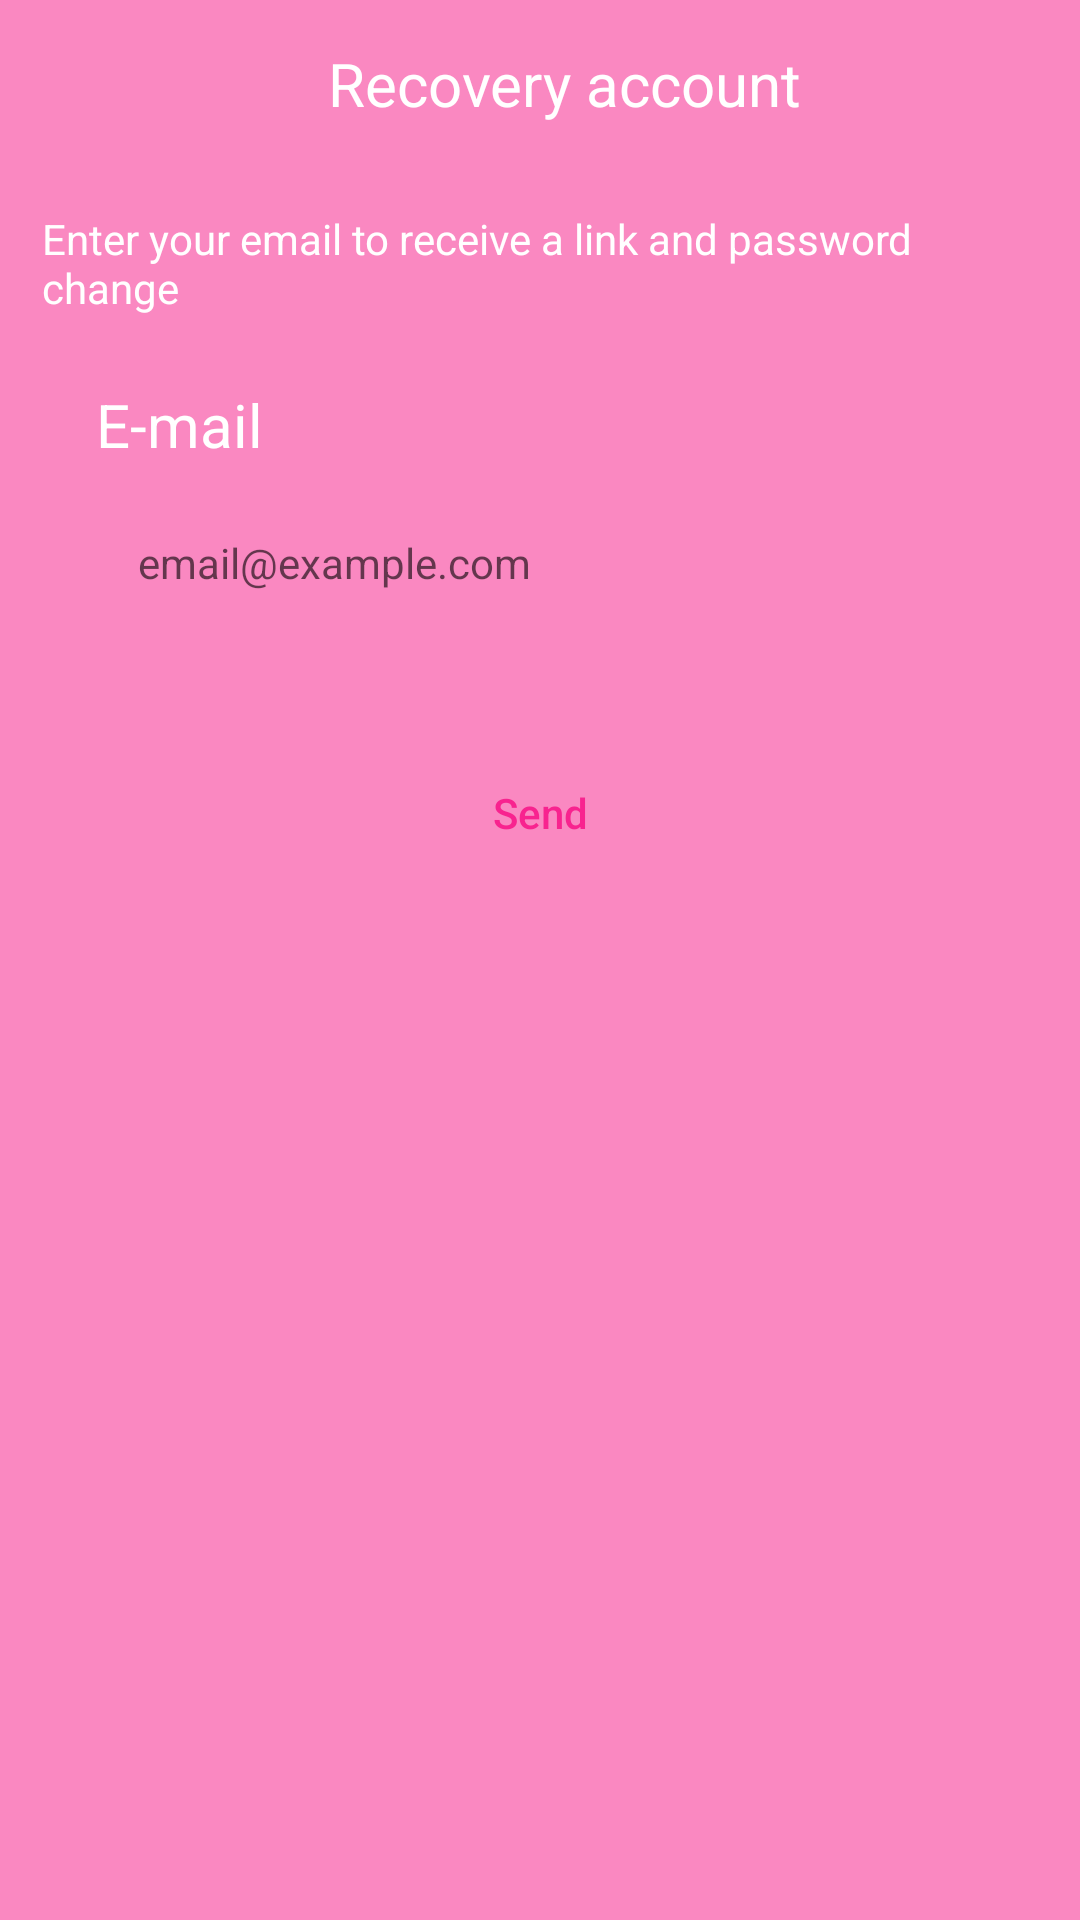

This screen was rendered from an Android layout file. Write that file and the resources it references.
<!-- AndroidManifest.xml: application theme Theme.Task -->
<!-- res/layout/fragment_recover.xml -->
<?xml version="1.0" encoding="utf-8"?>
<androidx.constraintlayout.widget.ConstraintLayout xmlns:android="http://schemas.android.com/apk/res/android"
    xmlns:app="http://schemas.android.com/apk/res-auto"
    xmlns:tools="http://schemas.android.com/tools"
    android:layout_width="match_parent"
    android:layout_height="match_parent"
    tools:context=".ui.auth.RecoverFragment">

    <com.google.android.material.appbar.AppBarLayout
        android:id="@+id/appBarLayout"
        android:layout_width="0dp"
        android:layout_height="wrap_content"
        app:layout_constraintEnd_toEndOf="parent"
        app:layout_constraintStart_toStartOf="parent"
        app:layout_constraintTop_toTopOf="parent">

        <androidx.appcompat.widget.Toolbar
            android:layout_width="match_parent"
            android:layout_height="wrap_content">

            <TextView
                android:layout_width="match_parent"
                android:layout_height="wrap_content"
                android:text="@string/recovery_account"
                android:textAlignment="center"
                android:textColor="@color/white"
                android:textSize="20sp" />
        </androidx.appcompat.widget.Toolbar>

    </com.google.android.material.appbar.AppBarLayout>

    <EditText
        android:id="@+id/edt_email"
        android:layout_width="0dp"
        android:layout_height="wrap_content"
        android:layout_marginStart="32dp"
        android:layout_marginTop="164dp"
        android:layout_marginEnd="32dp"
        android:background="@drawable/bg_edit"
        android:ems="10"
        android:hint="@string/example_e_mail"
        android:inputType="textEmailAddress"
        android:padding="14dp"
        android:textSize="14sp"
        app:layout_constraintEnd_toEndOf="parent"
        app:layout_constraintHorizontal_bias="0.0"
        app:layout_constraintStart_toStartOf="parent"
        app:layout_constraintTop_toTopOf="parent" />

    <TextView
        android:id="@+id/textView"
        android:layout_width="wrap_content"
        android:layout_height="wrap_content"
        android:layout_marginBottom="9dp"
        android:text="@string/e_mail_fragment"
        android:textColor="@color/white"
        android:textSize="20sp"
        app:layout_constraintBottom_toTopOf="@+id/edt_email"
        app:layout_constraintStart_toStartOf="@+id/edt_email" />

    <TextView
        android:id="@+id/btn_recover"
        android:layout_width="332dp"
        android:layout_height="44dp"
        android:text="@string/inform_page"
        android:textColor="@color/white"
        app:layout_constraintBottom_toTopOf="@+id/textView"
        app:layout_constraintEnd_toEndOf="parent"
        app:layout_constraintStart_toStartOf="parent"
        app:layout_constraintTop_toBottomOf="@+id/appBarLayout" />

    <ProgressBar
        android:id="@+id/progressBar3"
        style="?android:attr/progressBarStyle"
        android:layout_width="wrap_content"
        android:layout_height="wrap_content"
        android:indeterminateTint="@color/white"
        android:visibility="invisible"
        app:layout_constraintBottom_toBottomOf="parent"
        app:layout_constraintEnd_toEndOf="parent"
        app:layout_constraintHorizontal_bias="0.498"
        app:layout_constraintStart_toStartOf="parent"
        app:layout_constraintTop_toTopOf="parent"
        tools:visibility="visible" />

    <Button
        android:id="@+id/btn_enviar"
        android:layout_width="0dp"
        android:layout_height="wrap_content"
        android:layout_marginStart="32dp"
        android:layout_marginTop="36dp"
        android:layout_marginEnd="32dp"
        android:background="@drawable/bg_button"
        android:text="@string/send"
        android:textAllCaps="false"
        android:textColor="@color/pink"
        app:backgroundTint="@null"
        app:layout_constraintEnd_toEndOf="parent"
        app:layout_constraintStart_toStartOf="parent"
        app:layout_constraintTop_toBottomOf="@+id/edt_email" />


</androidx.constraintlayout.widget.ConstraintLayout>
<!-- resources referenced by this layout -->
<resources>
  <color name="pink">#F8238F</color>
  <color name="white">#FFFFFFFF</color>
  <string name="e_mail_fragment">E-mail</string>
  <string name="example_e_mail">email@example.com</string>
  <string name="inform_page">Enter your email to receive a link and password change</string>
  <string name="recovery_account">Recovery account</string>
  <string name="send">Send</string>
  <style name="Theme.Task" parent="Theme.MaterialComponents.DayNight.NoActionBar">
          
          <item name="colorPrimary">@color/rose</item>
          <item name="colorPrimaryVariant">@color/rose</item>
          <item name="colorOnPrimary">@color/white</item>
          
          <item name="colorSecondary">@color/teal_200</item>
          <item name="colorSecondaryVariant">@color/teal_700</item>
          <item name="colorOnSecondary">@color/black</item>
          
          <item name="android:statusBarColor">?attr/colorPrimaryVariant</item>
          
          <item name="android:windowBackground">@color/rose</item>
  
  
      </style>
  <color name="rose">#FA88C1</color>
  <color name="teal_200">#FF03DAC5</color>
  <color name="teal_700">#FF018786</color>
  <color name="black">#FF000000</color>
</resources>
